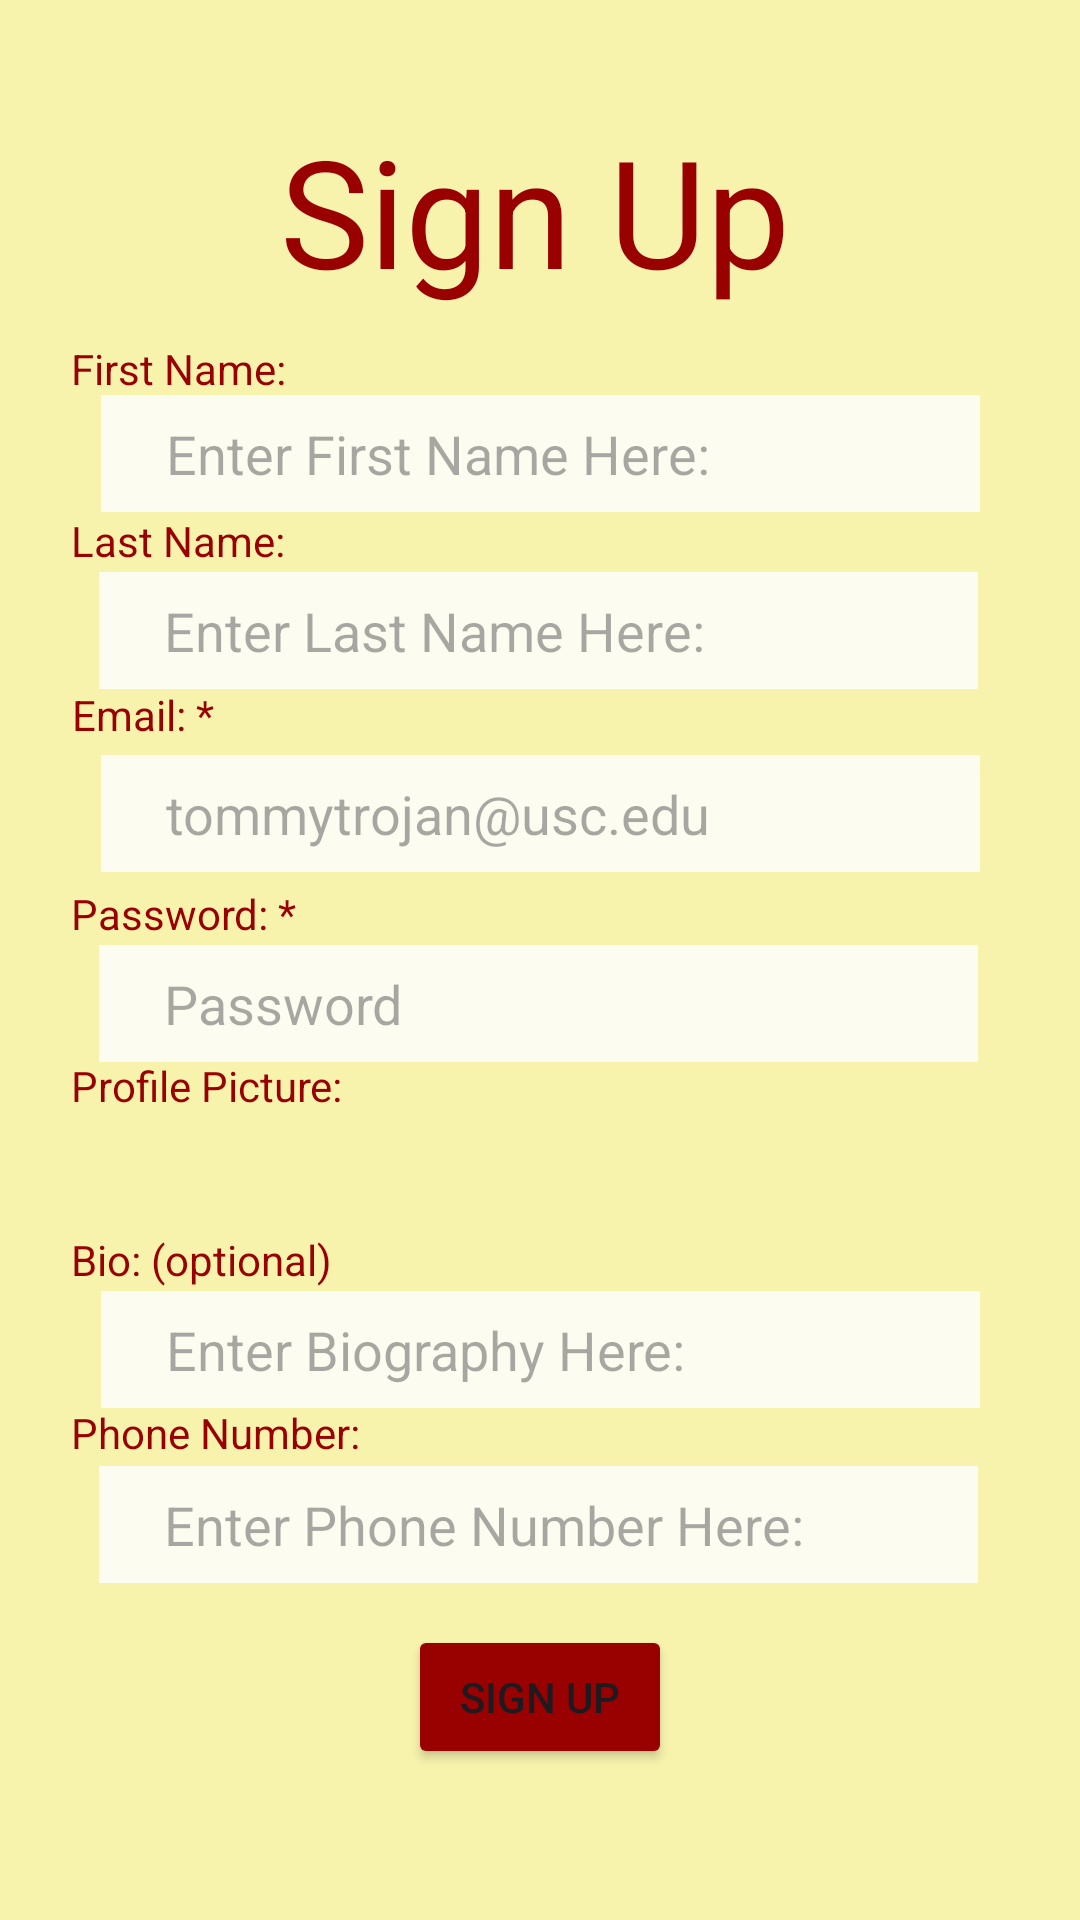

Produce the Android XML layout that renders to this screen, including the resource entries it uses.
<!-- AndroidManifest.xml: application theme Theme.TreeHole -->
<!-- res/layout/sign_up.xml -->
<?xml version="1.0" encoding="utf-8"?>
<androidx.constraintlayout.widget.ConstraintLayout xmlns:android="http://schemas.android.com/apk/res/android"
    xmlns:app="http://schemas.android.com/apk/res-auto"
    xmlns:tools="http://schemas.android.com/tools"
    android:id="@+id/main"
    android:layout_width="match_parent"
    android:layout_height="match_parent"
    android:background="#f7f3ad"
    tools:context=".MainActivity">

    <TextView
        android:layout_width="172dp"
        android:layout_height="67dp"
        android:text="@string/sign_up"
        android:textColor="#990000"
        android:textSize="50sp"
        android:typeface="sans"
        app:layout_constraintBottom_toBottomOf="parent"
        app:layout_constraintEnd_toEndOf="parent"
        app:layout_constraintHorizontal_bias="0.497"
        app:layout_constraintStart_toStartOf="parent"
        app:layout_constraintTop_toTopOf="parent"
        app:layout_constraintVertical_bias="0.064" />

    <TextView
        android:layout_width="325dp"
        android:layout_height="64dp"
        android:text="@string/username"
        android:textColor="#990000"
        android:typeface="sans"
        app:layout_constraintBottom_toBottomOf="parent"
        app:layout_constraintEnd_toEndOf="parent"
        app:layout_constraintHorizontal_bias="0.686"
        app:layout_constraintStart_toStartOf="parent"
        app:layout_constraintTop_toTopOf="parent"
        app:layout_constraintVertical_bias="0.397" />

    <TextView
        android:layout_width="326dp"
        android:layout_height="67dp"
        android:text="@string/password"
        android:textColor="#990000"
        android:typeface="sans"
        app:layout_constraintBottom_toBottomOf="parent"
        app:layout_constraintEnd_toEndOf="parent"
        app:layout_constraintHorizontal_bias="0.694"
        app:layout_constraintStart_toStartOf="parent"
        app:layout_constraintTop_toTopOf="parent"
        app:layout_constraintVertical_bias="0.515" />

    <TextView
        android:layout_width="326dp"
        android:layout_height="67dp"
        android:text="First Name:"
        android:textColor="#990000"
        android:typeface="sans"
        app:layout_constraintBottom_toBottomOf="parent"
        app:layout_constraintEnd_toEndOf="parent"
        app:layout_constraintHorizontal_bias="0.694"
        app:layout_constraintStart_toStartOf="parent"
        app:layout_constraintTop_toTopOf="parent"
        app:layout_constraintVertical_bias="0.198" />

    <TextView
        android:layout_width="326dp"
        android:layout_height="67dp"
        android:text="Last Name:"
        android:textColor="#990000"
        android:typeface="sans"
        app:layout_constraintBottom_toBottomOf="parent"
        app:layout_constraintEnd_toEndOf="parent"
        app:layout_constraintHorizontal_bias="0.694"
        app:layout_constraintStart_toStartOf="parent"
        app:layout_constraintTop_toTopOf="parent"
        app:layout_constraintVertical_bias="0.298" />

    <TextView
        android:layout_width="326dp"
        android:layout_height="67dp"
        android:text="Profile Picture:"
        android:textColor="#990000"
        android:typeface="sans"
        app:layout_constraintBottom_toBottomOf="parent"
        app:layout_constraintEnd_toEndOf="parent"
        app:layout_constraintHorizontal_bias="0.694"
        app:layout_constraintStart_toStartOf="parent"
        app:layout_constraintTop_toTopOf="parent"
        app:layout_constraintVertical_bias="0.615" />

    <TextView
        android:layout_width="326dp"
        android:layout_height="67dp"
        android:text="Bio: (optional)"
        android:textColor="#990000"
        android:typeface="sans"
        app:layout_constraintBottom_toBottomOf="parent"
        app:layout_constraintEnd_toEndOf="parent"
        app:layout_constraintHorizontal_bias="0.694"
        app:layout_constraintStart_toStartOf="parent"
        app:layout_constraintTop_toTopOf="parent"
        app:layout_constraintVertical_bias="0.716" />

    <TextView
        android:layout_width="326dp"
        android:layout_height="67dp"
        android:text="Phone Number:"
        android:textColor="#990000"
        android:typeface="sans"
        app:layout_constraintBottom_toBottomOf="parent"
        app:layout_constraintEnd_toEndOf="parent"
        app:layout_constraintHorizontal_bias="0.694"
        app:layout_constraintStart_toStartOf="parent"
        app:layout_constraintTop_toTopOf="parent"
        app:layout_constraintVertical_bias="0.817" />

    <EditText
        android:id="@+id/firstNameInput"
        android:layout_width="293dp"
        android:layout_height="39dp"
        android:background="@color/white"
        android:hint="     Enter First Name Here:"
        app:layout_constraintBottom_toBottomOf="parent"
        app:layout_constraintEnd_toEndOf="parent"
        app:layout_constraintStart_toStartOf="parent"
        app:layout_constraintTop_toTopOf="parent"
        app:layout_constraintVertical_bias="0.219" />

    <EditText
        android:id="@+id/LastNameInput"
        android:layout_width="293dp"
        android:layout_height="39dp"
        android:background="@color/white"
        android:hint="     Enter Last Name Here:"
        app:layout_constraintBottom_toBottomOf="parent"
        app:layout_constraintEnd_toEndOf="parent"
        app:layout_constraintHorizontal_bias="0.491"
        app:layout_constraintStart_toStartOf="parent"
        app:layout_constraintTop_toTopOf="parent"
        app:layout_constraintVertical_bias="0.317" />


    <EditText
        android:id="@+id/userInput"
        android:layout_width="293dp"
        android:layout_height="39dp"
        android:background="@color/white"
        android:hint="@string/enter_username_here"
        app:layout_constraintBottom_toBottomOf="parent"
        app:layout_constraintEnd_toEndOf="parent"
        app:layout_constraintStart_toStartOf="parent"
        app:layout_constraintTop_toTopOf="parent"
        app:layout_constraintVertical_bias="0.419" />

    <EditText
        android:id="@+id/passInput"
        android:layout_width="293dp"
        android:layout_height="39dp"
        android:background="@color/white"
        android:hint="@string/enter_password_here"
        app:layout_constraintBottom_toBottomOf="parent"
        app:layout_constraintEnd_toEndOf="parent"
        app:layout_constraintHorizontal_bias="0.491"
        app:layout_constraintStart_toStartOf="parent"
        app:layout_constraintTop_toTopOf="parent"
        app:layout_constraintVertical_bias="0.524" />

    <EditText
        android:id="@+id/bioInput"
        android:layout_width="293dp"
        android:layout_height="39dp"
        android:background="@color/white"
        android:hint="     Enter Biography Here:"
        app:layout_constraintBottom_toBottomOf="parent"
        app:layout_constraintEnd_toEndOf="parent"
        app:layout_constraintStart_toStartOf="parent"
        app:layout_constraintTop_toTopOf="parent"
        app:layout_constraintVertical_bias="0.716" />

    <EditText
        android:id="@+id/phoneNumInput"
        android:layout_width="293dp"
        android:layout_height="39dp"
        android:background="@color/white"
        android:hint="     Enter Phone Number Here:"
        app:layout_constraintBottom_toBottomOf="parent"
        app:layout_constraintEnd_toEndOf="parent"
        app:layout_constraintHorizontal_bias="0.491"
        app:layout_constraintStart_toStartOf="parent"
        app:layout_constraintTop_toTopOf="parent"
        app:layout_constraintVertical_bias="0.813" />

    <Button
        android:id="@+id/signUpButton"
        android:layout_width="wrap_content"
        android:layout_height="wrap_content"
        android:backgroundTint="#990000"
        android:text="@string/sign_up"
        app:layout_constraintBottom_toBottomOf="parent"
        app:layout_constraintEnd_toEndOf="parent"
        app:layout_constraintStart_toStartOf="parent"
        app:layout_constraintTop_toTopOf="parent"
        app:layout_constraintVertical_bias="0.915" />


</androidx.constraintlayout.widget.ConstraintLayout>
<!-- resources referenced by this layout -->
<resources>
  <color name="white">#fcfcf0</color>
  <string name="enter_password_here">"     Password"</string>
  <string name="enter_username_here">"     tommytrojan@usc.edu"</string>
  <string name="password">Password: *</string>
  <string name="sign_up">Sign Up</string>
  <string name="username">Email: *</string>
  <style name="Theme.TreeHole" parent="Base.Theme.TreeHole" />
  <style name="Base.Theme.TreeHole" parent="Theme.Material3.DayNight.NoActionBar">
          
          
      </style>
</resources>
